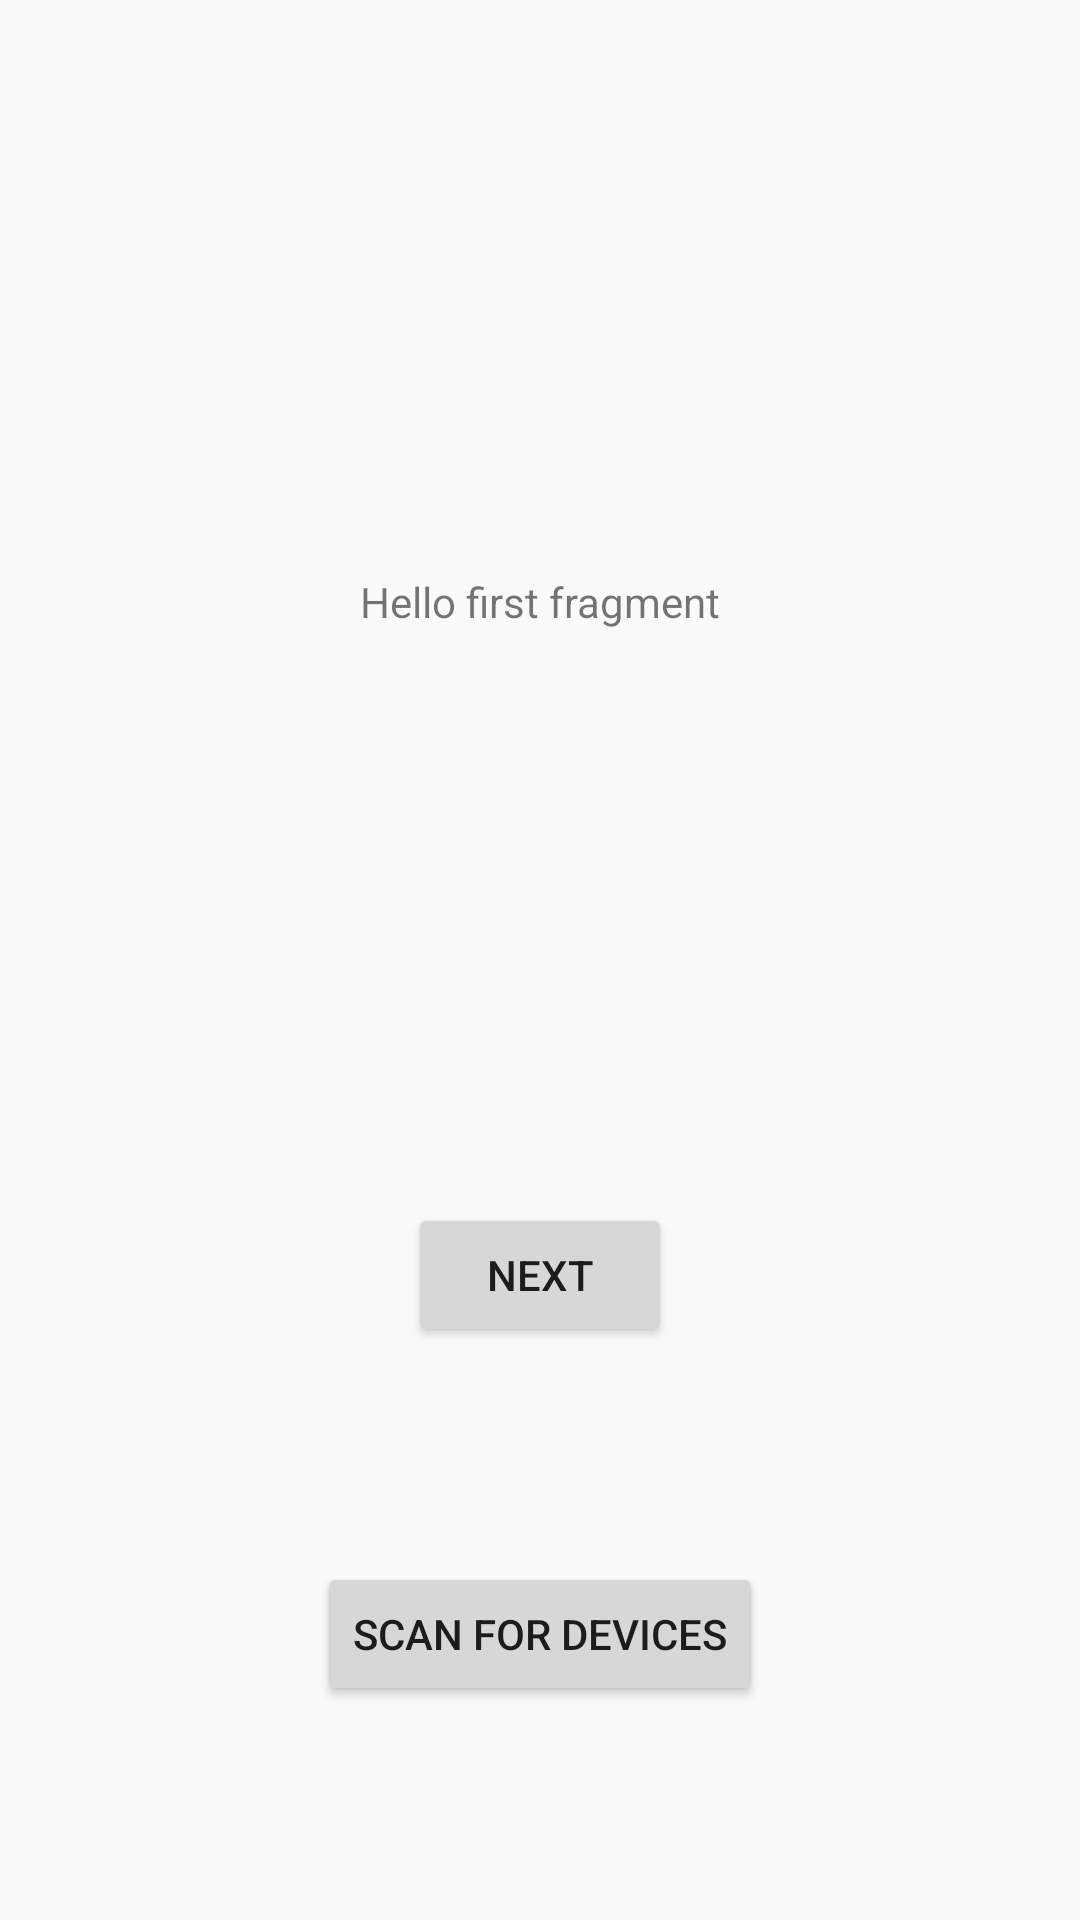

The Android layout XML behind this screen, and the referenced resources:
<!-- AndroidManifest.xml: application theme AppTheme -->
<!-- res/layout/fragment_first.xml -->
<?xml version="1.0" encoding="utf-8"?>
<androidx.constraintlayout.widget.ConstraintLayout xmlns:android="http://schemas.android.com/apk/res/android"
    xmlns:app="http://schemas.android.com/apk/res-auto"
    xmlns:tools="http://schemas.android.com/tools"
    android:layout_width="match_parent"
    android:layout_height="match_parent"
    tools:context=".FirstFragment">

    <androidx.appcompat.widget.AppCompatTextView
        android:id="@+id/textview_first"
        android:layout_width="wrap_content"
        android:layout_height="wrap_content"
        android:text="@string/hello_first_fragment"
        app:layout_constraintBottom_toTopOf="@id/button_first"
        app:layout_constraintEnd_toEndOf="parent"
        app:layout_constraintStart_toStartOf="parent"
        app:layout_constraintTop_toTopOf="parent" />

    <androidx.appcompat.widget.AppCompatButton
        android:id="@+id/button_first"
        android:layout_width="wrap_content"
        android:layout_height="wrap_content"
        android:text="@string/next"
        app:layout_constraintBottom_toBottomOf="parent"
        app:layout_constraintEnd_toEndOf="parent"
        app:layout_constraintStart_toStartOf="parent"
        app:layout_constraintTop_toBottomOf="@id/textview_first" />

    <androidx.appcompat.widget.AppCompatButton
        android:id="@+id/button_scan_devices"
        android:layout_width="wrap_content"
        android:layout_height="wrap_content"
        android:text="@string/button_scan_devices"
        app:layout_constraintBottom_toBottomOf="parent"
        app:layout_constraintEnd_toEndOf="parent"
        app:layout_constraintStart_toStartOf="parent"
        app:layout_constraintTop_toBottomOf="@id/button_first" />
</androidx.constraintlayout.widget.ConstraintLayout>
<!-- resources referenced by this layout -->
<resources>
  <string name="button_scan_devices">Scan for devices</string>
  <string name="hello_first_fragment">Hello first fragment</string>
  <string name="next">Next</string>
  <style name="AppTheme" parent="Theme.AppCompat.Light.DarkActionBar">
          
          <item name="colorPrimary">@color/colorPrimary</item>
          <item name="colorPrimaryDark">@color/colorPrimaryDark</item>
          <item name="colorAccent">@color/colorAccent</item>
      </style>
  <!-- not gathered from this repository: default colours our renderer supplied (Android Studio template values) -->
  <color name="colorPrimary">#FF6200EE</color>
  <color name="colorPrimaryDark">#FF3700B3</color>
  <color name="colorAccent">#FF03DAC5</color>
</resources>
